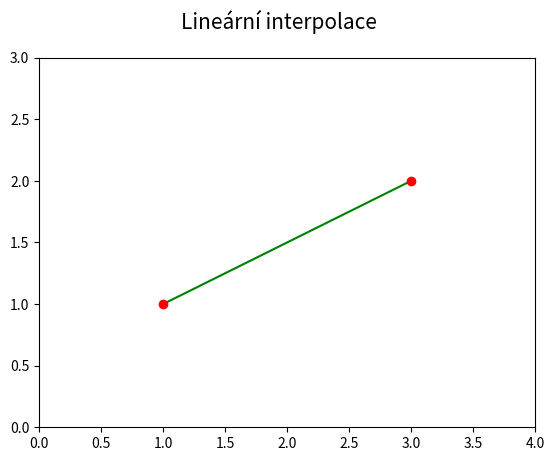

Write the Python code that produced this figure.
"""Parametrická křivka: lineární interpolace."""

#
# Použito v článku:
#
# Parametrické křivky používané v designu i při tvorbě animací
# https://www.root.cz/clanky/parametricke-krivky-pouzivane-v-designu-i-pri-tvorbe-animaci/
#
# Součást seriálu:
#
# Křivky nejen v počítačové grafice
# https://www.root.cz/serialy/krivky-nejen-v-pocitacove-grafice/
#
# Zdrojový kód tohoto skriptu ve stylu literate programming
# [redacted]
#

import numpy as np
import matplotlib.pyplot as plt

# hodnoty parametru t
t = np.arange(0, 1.05, 0.05)

# řídicí body
xc = (1, 3)
yc = (1, 2)

# Bernsteinovy polynomy pro lineární interpolaci
B = [1 * (1-t),
     1 * t]

# výpočet bodů ležících na interpolační křivce
x = 0
y = 0
for i in range(0, 2):
    x += xc[i]*B[i]
    y += yc[i]*B[i]

# rozměry grafu při uložení: 640x480 pixelů
fig, ax = plt.subplots(1, figsize=(6.4, 4.8))

# titulek grafu
fig.suptitle('Lineární interpolace', fontsize=15)

# určení rozsahů na obou souřadných osách
ax.set_xlim(0, 4)
ax.set_ylim(0, 3)

# vrcholy na křivce pospojované úsečkami
ax.plot(x, y, 'g-')

# řídicí body
ax.plot(xc, yc, 'ro')

# uložení grafu do rastrového obrázku
plt.savefig("linear_interpolation.png")

# zobrazení grafu
plt.show()
